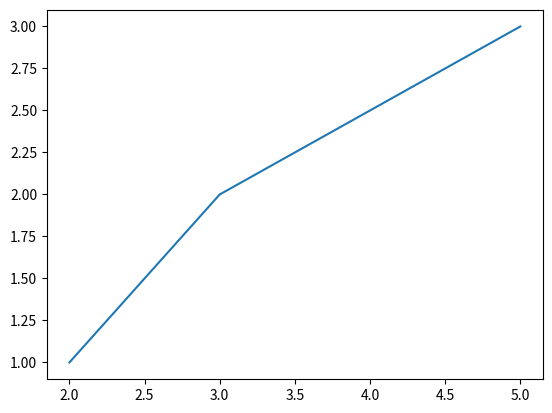

The matplotlib source for this figure:
import numpy as np
import matplotlib.pyplot as plt
a=np.array([2,3,5])

print(a)
b=[1,2,3]
plt.plot(a,b)
